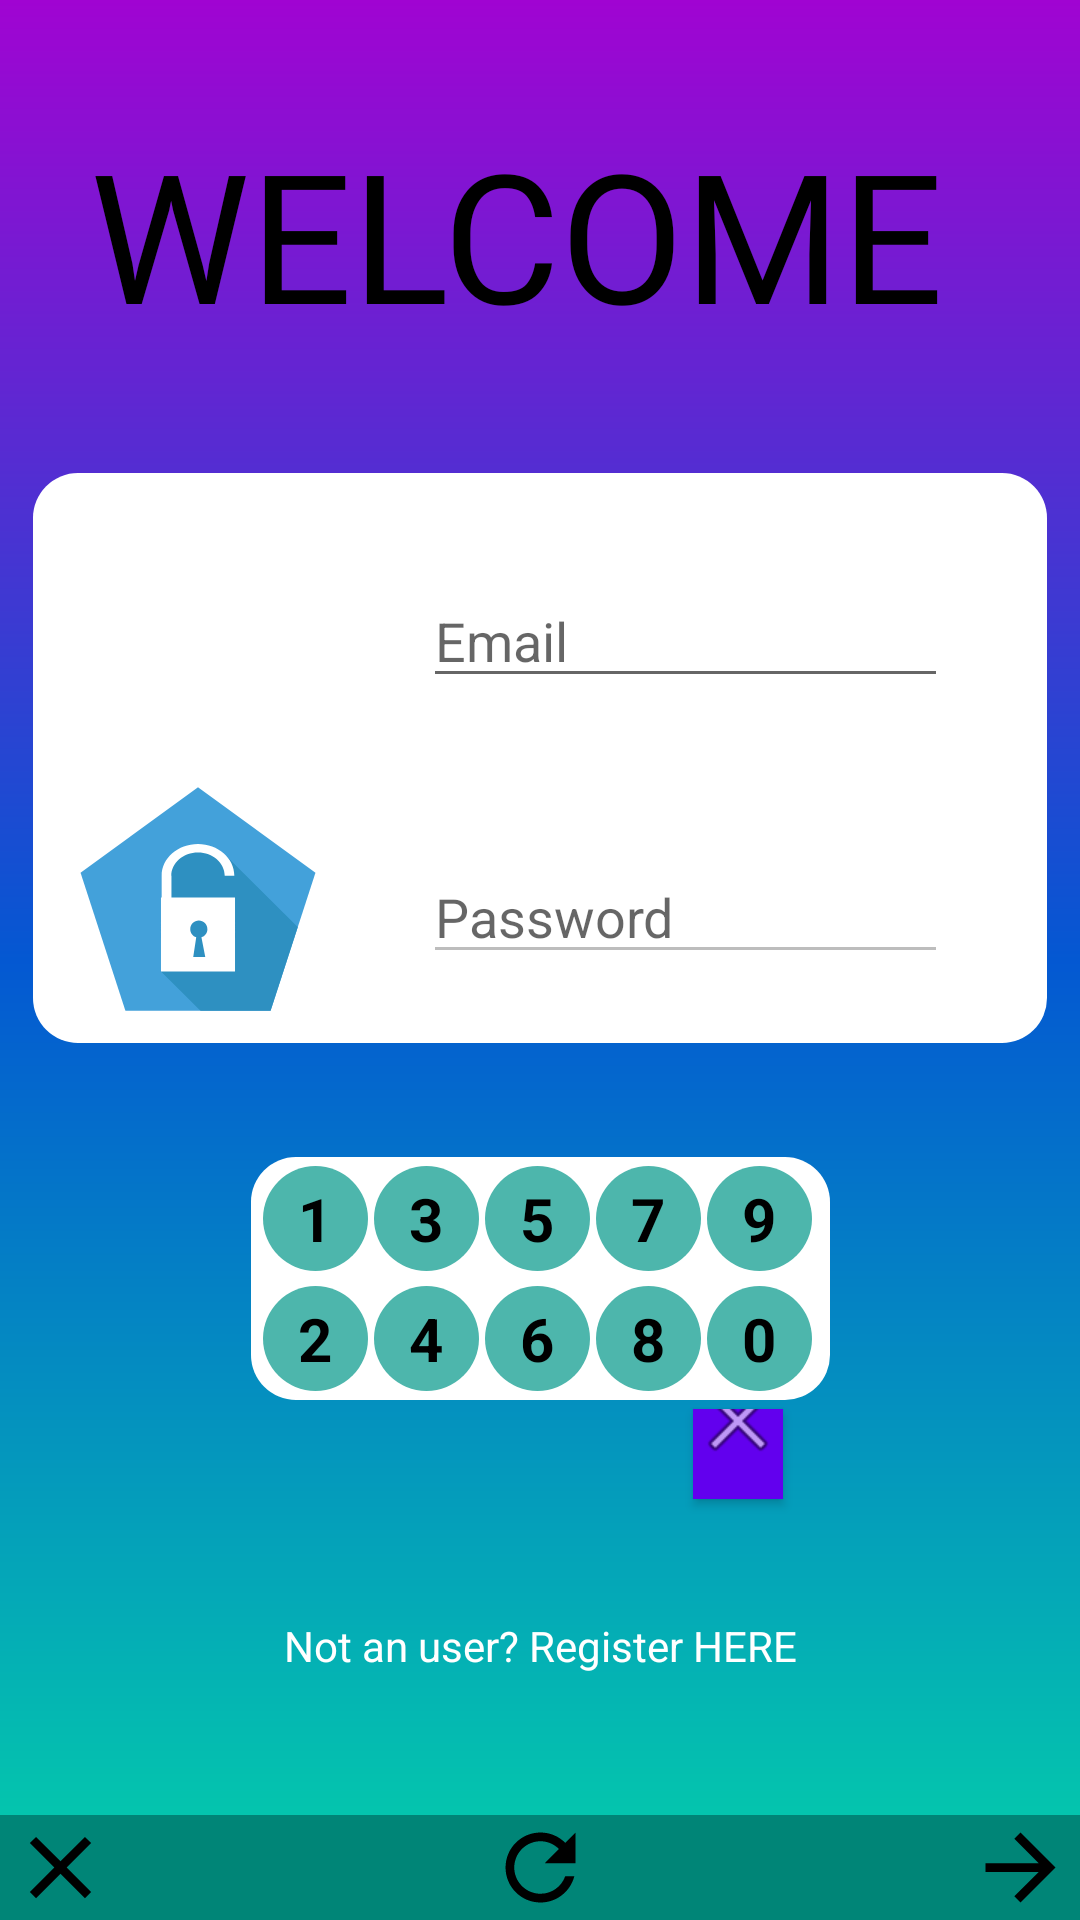

Produce the Android XML layout that renders to this screen, including the resource entries it uses.
<!-- AndroidManifest.xml: fallback theme Theme.MaterialComponents.DayNight.NoActionBar -->
<!-- res/layout/content_main.xml -->
<?xml version="1.0" encoding="utf-8"?>
<androidx.constraintlayout.widget.ConstraintLayout xmlns:android="http://schemas.android.com/apk/res/android"
    xmlns:app="http://schemas.android.com/apk/res-auto"
    xmlns:tools="http://schemas.android.com/tools"
    android:layout_width="match_parent"
    android:layout_height="match_parent"
    app:layout_behavior="@string/appbar_scrolling_view_behavior"
    tools:context=".MainActivity"
    tools:showIn="@layout/activity_main"
    android:background="@drawable/fondo_main">

    <TextView
        android:id="@+id/textView3"
        android:layout_width="300dp"
        android:layout_height="70dp"
        android:fontFamily="@font/moonblade"
        android:text="WELCOME"
        android:textColor="@color/Negro"
        android:textSize="60dp"
        app:layout_constraintBottom_toTopOf="@+id/linearLayout"
        app:layout_constraintEnd_toEndOf="parent"
        app:layout_constraintStart_toStartOf="parent"
        app:layout_constraintTop_toTopOf="parent"
        app:layout_constraintVertical_bias="0.43" />

    <LinearLayout
        android:id="@+id/linearLayout"
        android:layout_width="338dp"
        android:layout_height="190dp"
        android:background="@drawable/fondologin"
        android:orientation="vertical"
        app:layout_constraintBottom_toBottomOf="parent"
        app:layout_constraintEnd_toEndOf="parent"
        app:layout_constraintStart_toStartOf="parent"
        app:layout_constraintTop_toTopOf="parent"
        app:layout_constraintVertical_bias="0.35000002">

        <LinearLayout
            android:layout_width="match_parent"
            android:layout_height="82dp"
            android:layout_marginTop="10dp"
            android:orientation="horizontal">

            <ImageView
                android:id="@+id/imageView"
                android:layout_width="90dp"
                android:layout_height="80dp"
                android:layout_marginLeft="10dp"
                android:layout_marginRight="30dp"
                app:srcCompat="@drawable/ic_usuario" />

            <EditText
                android:id="@+id/name"
                android:layout_width="175dp"
                android:layout_height="40dp"
                android:layout_marginTop="25dp"
                android:ems="10"
                android:hint="Email"
                android:inputType="textPersonName" />
        </LinearLayout>

        <LinearLayout
            android:layout_width="match_parent"
            android:layout_height="82dp"
            android:layout_marginTop="10dp"
            android:orientation="horizontal">

            <ImageView
                android:id="@+id/imageView2"
                android:layout_width="90dp"
                android:layout_height="80dp"
                android:layout_marginLeft="10dp"
                android:layout_marginRight="30dp"
                app:srcCompat="@drawable/ic_lock" />

            <EditText
                android:id="@+id/passwd"
                android:layout_width="175dp"
                android:layout_height="40dp"
                android:layout_marginTop="25dp"
                android:ems="10"
                android:enabled="false"
                android:textColor="@color/Negro"
                android:hint="Password"
                android:inputType="numberPassword" />
        </LinearLayout>

    </LinearLayout>

    <LinearLayout
        android:id="@+id/lny"
        android:layout_width="193dp"
        android:layout_height="81dp"
        android:background="@drawable/fondocaja"
        android:orientation="vertical"
        app:layout_constraintBottom_toBottomOf="parent"
        app:layout_constraintEnd_toEndOf="parent"
        app:layout_constraintStart_toStartOf="parent"
        app:layout_constraintTop_toTopOf="parent"
        app:layout_constraintVertical_bias="0.69">

        <RadioGroup
            android:id="@+id/rg1"
            style="@style/buttons_background">

            <RadioButton
                android:id="@+id/op1"
                style="@style/buttons"
                android:text="@string/un" />

            <RadioButton
                android:id="@+id/op2"
                style="@style/buttons"
                android:text="@string/tre" />

            <RadioButton
                android:id="@+id/op3"
                style="@style/buttons"
                android:text="@string/ci" />

            <RadioButton
                android:id="@+id/op4"
                style="@style/buttons"
                android:text="@string/sie" />

            <RadioButton
                android:id="@+id/op5"
                style="@style/buttons"
                android:text="@string/nu" />
        </RadioGroup>

        <RadioGroup
            android:id="@+id/rg2"
            style="@style/buttons_background">

            <RadioButton
                android:id="@+id/op6"
                style="@style/buttons"
                android:text="@string/ds" />

            <RadioButton
                android:id="@+id/op7"
                style="@style/buttons"
                android:text="@string/cu" />

            <RadioButton
                android:id="@+id/op8"
                style="@style/buttons"
                android:text="@string/si" />

            <RadioButton
                android:id="@+id/op9"
                style="@style/buttons"
                android:text="@string/oc" />

            <RadioButton
                android:id="@+id/op0"
                style="@style/buttons"
                android:text="@string/ce" />

        </RadioGroup>

    </LinearLayout>

    <TextView
        android:id="@+id/register"
        android:layout_width="wrap_content"
        android:layout_height="wrap_content"
        android:text="Not an user? Register HERE"
        android:textColor="@color/Blanco"
        app:layout_constraintBottom_toTopOf="@+id/rg3"
        app:layout_constraintEnd_toEndOf="parent"
        app:layout_constraintStart_toStartOf="parent"
        app:layout_constraintTop_toTopOf="parent"
        app:layout_constraintVertical_bias="0.92" />

    <RadioGroup
        android:id="@+id/rg3"
        android:layout_width="match_parent"
        android:layout_height="35dp"
        android:background="@color/colorPrimary"
        android:gravity="center"
        android:orientation="horizontal"
        app:layout_constraintBottom_toBottomOf="parent"
        app:layout_constraintEnd_toEndOf="parent"
        app:layout_constraintStart_toStartOf="parent"
        app:layout_constraintTop_toTopOf="parent"
        app:layout_constraintVertical_bias="1.0">

        <RadioButton
            android:id="@+id/exit"
            android:layout_width="30dp"
            android:layout_height="35dp"
            android:button="@null"
            android:drawableBottom="@drawable/clear_v3" />

        <RadioButton
            android:id="@+id/refresh"
            android:layout_width="30dp"
            android:layout_height="35dp"
            android:layout_marginLeft="130dp"
            android:layout_marginRight="130dp"
            android:button="@null"
            android:drawableBottom="@drawable/refresh_v2" />

        <RadioButton
            android:id="@+id/next"
            android:layout_width="30dp"
            android:layout_height="35dp"
            android:button="@null"
            android:drawableBottom="@drawable/next_v2" />
    </RadioGroup>

    <Button
        android:id="@+id/remnum"
        android:layout_width="30dp"
        android:layout_height="30dp"
        android:background="@color/colorPrimaryDark"
        android:drawableBottom="@android:drawable/ic_menu_close_clear_cancel"
        app:layout_constraintBottom_toBottomOf="parent"
        app:layout_constraintEnd_toEndOf="parent"
        app:layout_constraintHorizontal_bias="0.7"
        app:layout_constraintStart_toStartOf="parent"
        app:layout_constraintTop_toTopOf="parent"
        app:layout_constraintVertical_bias="0.77" />

</androidx.constraintlayout.widget.ConstraintLayout>
<!-- resources referenced by this layout -->
<resources>
  <color name="Blanco">#ffffff</color>
  <color name="Negro">#000000</color>
  <color name="colorPrimary">#008577</color>
  <color name="colorPrimaryDark">#00574B</color>
  <!-- drawable clear_v3 (drawable) -->
  <vector android:height="35dp" android:viewportHeight="24"
      android:viewportWidth="24" android:width="35dp" xmlns:android="http://schemas.android.com/apk/res/android">
      <path android:fillColor="#FF000000" android:pathData="M19,6.41L17.59,5 12,10.59 6.41,5 5,6.41 10.59,12 5,17.59 6.41,19 12,13.41 17.59,19 19,17.59 13.41,12z"/>
  </vector>
  <!-- drawable fondo_main (drawable) -->
  <shape xmlns:android="http://schemas.android.com/apk/res/android">
      <gradient
          android:endColor="#04D2A9"
          android:centerColor="#0458D2"
          android:startColor="#A004D2"
          android:angle="270" />
  </shape>
  <!-- drawable fondocaja (drawable-v24) -->
  <?xml version="1.0" encoding="utf-8"?>
  <shape
  xmlns:android="http://schemas.android.com/apk/res/android"
  android:shape="rectangle"
      >
  
  <corners android:radius="@dimen/radioN"/>
  
  <solid android:color="#FFFFFF" />
  
  <size android:width="200dp"
      android:height="100dp"/>
  
  </shape>
  <!-- drawable fondologin (drawable) -->
  <?xml version="1.0" encoding="utf-8"?>
  <shape
      xmlns:android="http://schemas.android.com/apk/res/android"
      android:shape="rectangle"
      >
  
      <corners android:radius="15dp"/>
  
      <solid android:color="@color/Blanco" />
  
      <size android:width="200dp"
          android:height="100dp"/>
  
  </shape>
  <!-- drawable next_v2 (drawable) -->
  <vector android:height="35dp" android:viewportHeight="24"
      android:viewportWidth="24" android:width="35dp" xmlns:android="http://schemas.android.com/apk/res/android">
      <path android:fillColor="#FF000000" android:pathData="M12,4l-1.41,1.41L16.17,11H4v2h12.17l-5.58,5.59L12,20l8,-8z"/>
  </vector>
  <string name="ce" translatable="false">0</string>
  <string name="ci" translatable="false">5</string>
  <string name="cu" translatable="false">4</string>
  <string name="ds" translatable="false">2</string>
  <string name="nu" translatable="false">9</string>
  <string name="oc" translatable="false">8</string>
  <string name="si" translatable="false">6</string>
  <string name="sie" translatable="false">7</string>
  <string name="tre" translatable="false">3</string>
  <string name="un" translatable="false">1</string>
  <style name="buttons_background">
          <item name="android:layout_width">200dp</item>
          <item name="android:layout_height">40dp</item>
          <item name="android:orientation">horizontal</item>
          <item name="android:padding">2dp</item>
          <item name="android:layout_marginLeft">1dp</item>
      </style>
  <dimen name="radioN">15dp</dimen>
  <dimen name="lado_cuadradoP">35dp</dimen>
  <!-- drawable pressed_button (drawable) -->
  <?xml version="1.0" encoding="utf-8"?>
  <selector xmlns:android="http://schemas.android.com/apk/res/android">
      <item android:state_pressed="true" android:drawable="@drawable/fondopulsado"/>
      <item android:state_focused="true" android:drawable="@drawable/fondopulsado"/>
      <item android:drawable="@drawable/fondoboton"/>
  </selector>
  <!-- drawable fondopulsado (drawable-v24) -->
  <?xml version="1.0" encoding="utf-8"?>
  <shape xmlns:android="http://schemas.android.com/apk/res/android"
      android:shape="oval">
  
      <solid android:color="@color/GrisBot"/>
  
      <stroke
          android:width="3dp"
          android:color="@color/Negro"/>
  </shape>
  <!-- drawable fondoboton (drawable-v24) -->
  <?xml version="1.0" encoding="utf-8"?>
  <shape
      xmlns:android="http://schemas.android.com/apk/res/android"
      android:shape="oval">
      <solid
          android:color="@color/MaterialTeal300"/>
      <size
          android:width="1dp"
          android:height="1dp"/>
  </shape>
  <color name="GrisBot">#A39F9F</color>
  <color name="MaterialTeal300">#4db6ac</color>
</resources>
